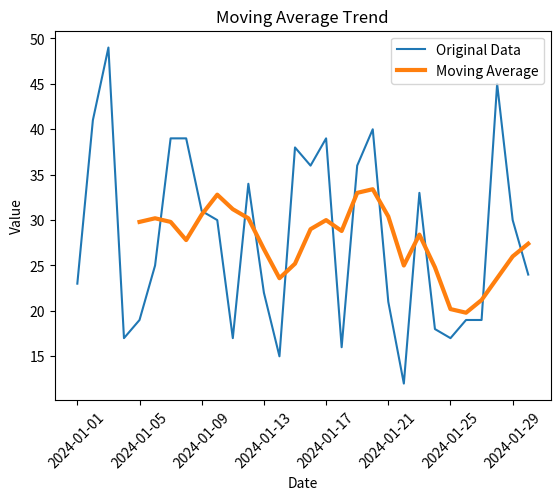

Write Python code to recreate this figure.
import matplotlib.pyplot as plt
import pandas as pd
import numpy as np

"""
MOVING AVERAGE (TREND SMOOTHING)
--------------------------------
Removes noise and shows smooth trend.
"""

dates = pd.date_range("2024-01-01", periods=30, freq="D")
values = np.random.randint(10, 50, size=30)

# Convert to pandas series
series = pd.Series(values)

# Moving average (window = 5 days)
moving_avg = series.rolling(window=5).mean()

plt.plot(dates, values, label="Original Data")
plt.plot(dates, moving_avg, label="Moving Average", linewidth=3)

plt.title("Moving Average Trend")
plt.xlabel("Date")
plt.ylabel("Value")

plt.xticks(rotation=45)
plt.legend()

plt.show()
